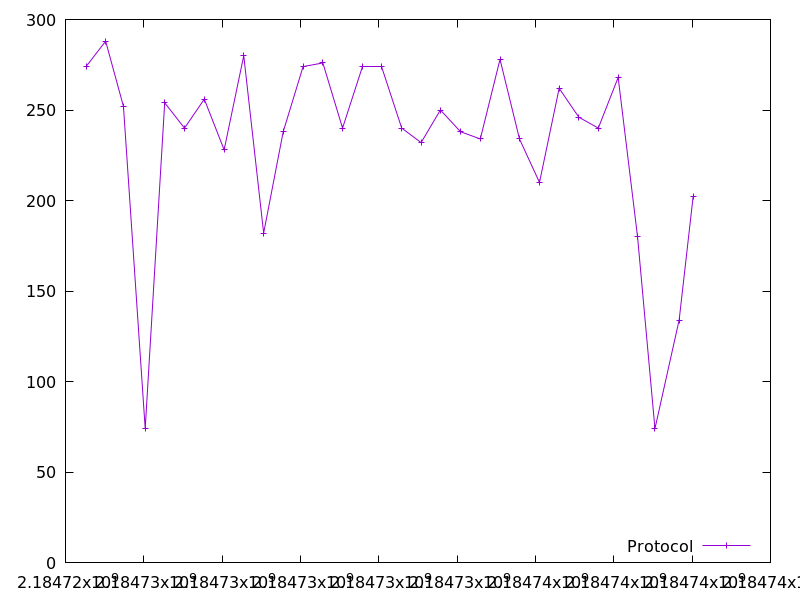

Source data for this figure (header and first rows):
2184724524.476787, 274.0
2184725025, 288.0
2184725480, 252.0
2184726035, 74.0
2184726533, 254.0
2184727039, 240.0
2184727544, 256.0
2184728051, 228.0
2184728552, 280.0
2184729059, 182.0
2184729559, 238.0
2184730067, 274.0
2184730571, 276.0
2184731075, 240.0
2184731574, 274.0
2184732077, 274.0
2184732584, 240.0
2184733080, 232.0
2184733572, 250.0
2184734087, 238.0
2184734592, 234.0
2184735095, 278.0
2184735592, 234.0
2184736103, 210.0
2184736604, 262.0
2184737108, 246.0
2184737604, 240.0
2184738112, 268.0
2184738607, 180.0
2184739050, 74.0
2184739669, 134.0
2184740025, 202.0
